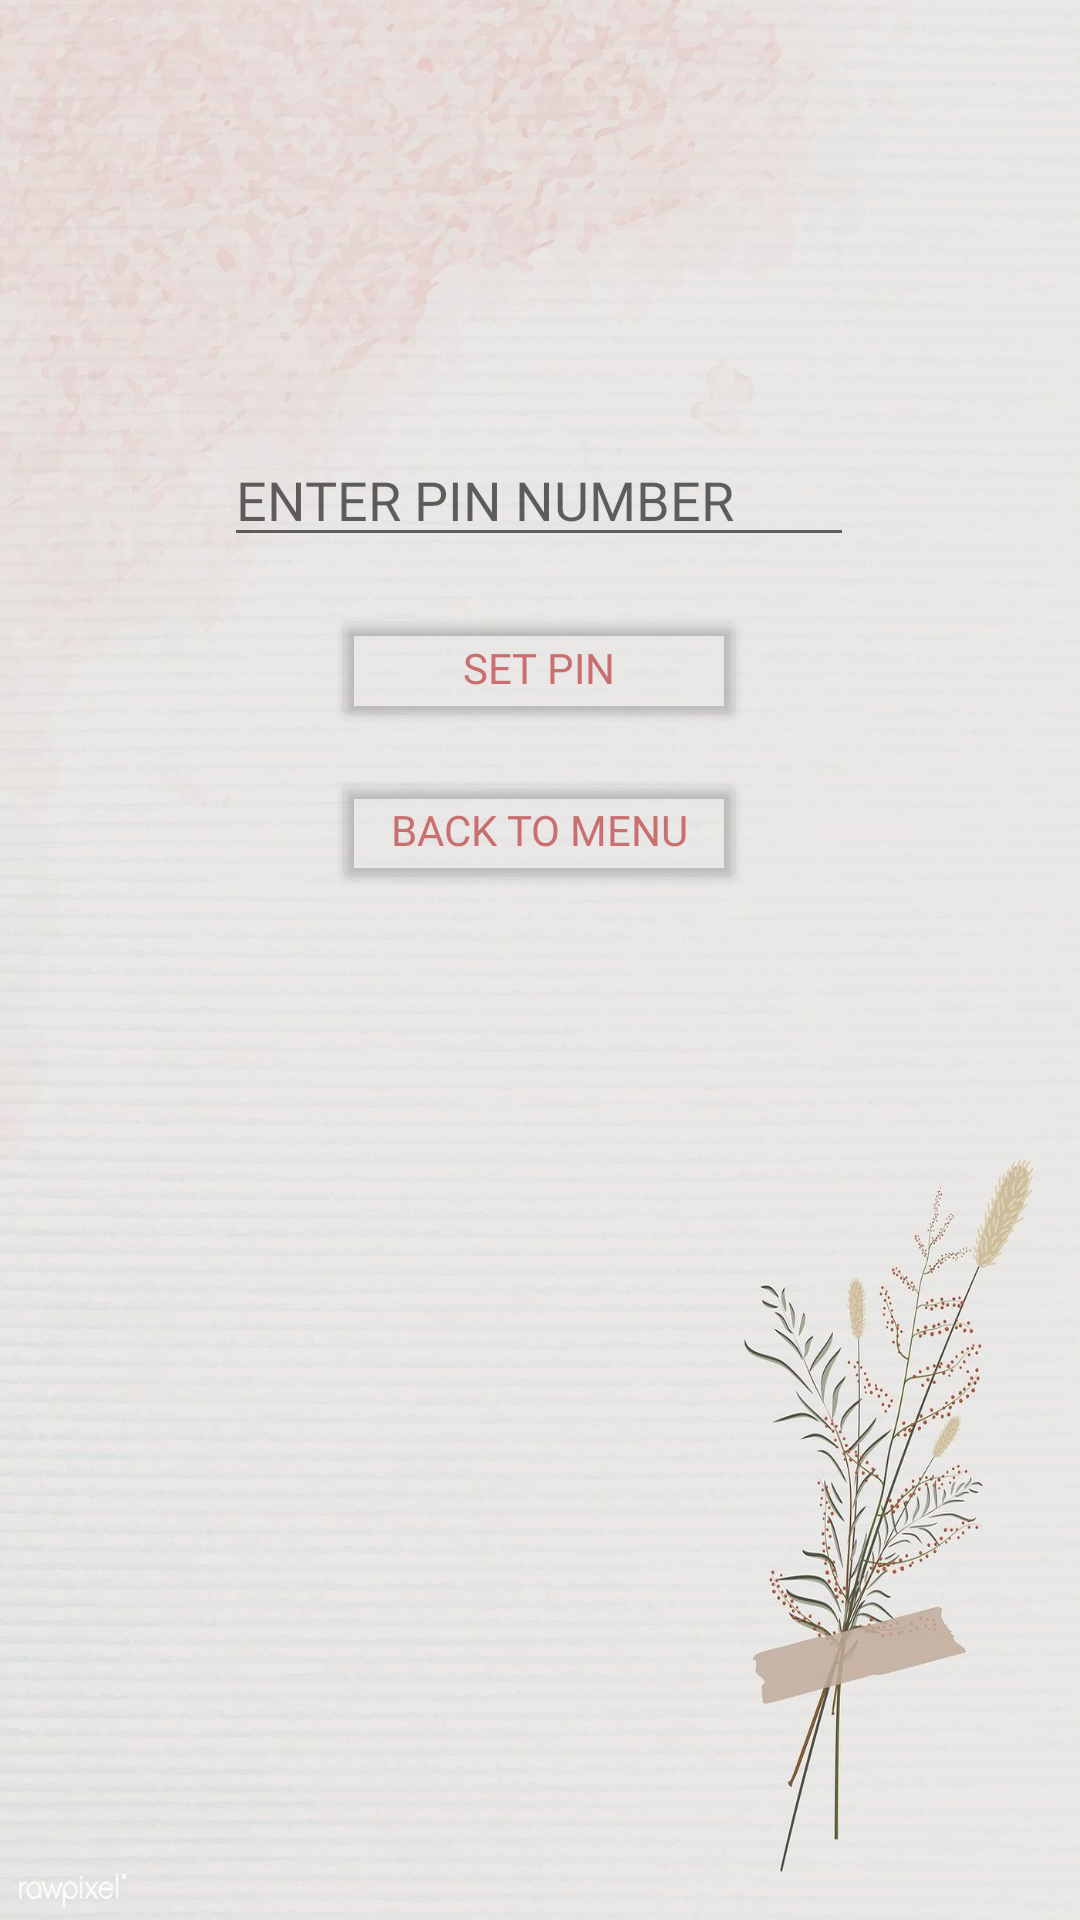

Android layout source for this screen:
<!-- AndroidManifest.xml: application theme Theme.MyDiary -->
<!-- res/layout/activity_set_pin.xml -->
<?xml version="1.0" encoding="utf-8"?>
<androidx.constraintlayout.widget.ConstraintLayout xmlns:android="http://schemas.android.com/apk/res/android"
    xmlns:app="http://schemas.android.com/apk/res-auto"
    xmlns:tools="http://schemas.android.com/tools"
    android:layout_width="match_parent"
    android:layout_height="match_parent"
    android:background="@drawable/hry"
    tools:context=".SetPin">

    <EditText
        android:id="@+id/pin"
        android:layout_width="wrap_content"
        android:layout_height="wrap_content"
        android:ems="10"
        android:fontFamily="@font/chewy"
        android:hint="ENTER PIN NUMBER"
        android:inputType="numberPassword"
        app:layout_constraintBottom_toBottomOf="parent"
        app:layout_constraintEnd_toEndOf="parent"
        app:layout_constraintHorizontal_bias="0.497"
        app:layout_constraintStart_toStartOf="parent"
        app:layout_constraintTop_toTopOf="parent"
        app:layout_constraintVertical_bias="0.241" />

    <Button
        android:id="@+id/reset_pin"
        android:layout_width="138dp"
        android:layout_height="42dp"
        android:layout_marginTop="16dp"
        android:backgroundTint="#00FFFFFF"
        android:fontFamily="@font/chewy"
        android:text="RESET PIN"
        android:textColor="#CA6F70"
        android:visibility="invisible"
        app:layout_constraintEnd_toEndOf="parent"
        app:layout_constraintHorizontal_bias="0.498"
        app:layout_constraintStart_toStartOf="parent"
        app:layout_constraintTop_toBottomOf="@+id/pin" />

    <Button
        android:id="@+id/lg_pin"
        android:layout_width="138dp"
        android:layout_height="42dp"
        android:layout_marginTop="16dp"
        android:backgroundTint="#00FFFFFF"
        android:fontFamily="@font/chewy"
        android:text="SET PIN"
        android:textColor="#CA6F70"
        app:layout_constraintEnd_toEndOf="parent"
        app:layout_constraintHorizontal_bias="0.498"
        app:layout_constraintStart_toStartOf="parent"
        app:layout_constraintTop_toBottomOf="@+id/pin" />

    <Button
        android:id="@+id/back_menupin2"
        android:layout_width="138dp"
        android:layout_height="42dp"
        android:layout_marginTop="12dp"
        android:backgroundTint="#00FFFFFF"
        android:fontFamily="@font/chewy"
        android:text="BACK TO MENU"
        android:textColor="#CA6F70"
        app:layout_constraintEnd_toEndOf="parent"
        app:layout_constraintHorizontal_bias="0.498"
        app:layout_constraintStart_toStartOf="parent"
        app:layout_constraintTop_toBottomOf="@+id/reset_pin" />

</androidx.constraintlayout.widget.ConstraintLayout>
<!-- resources referenced by this layout -->
<resources>
  <!-- drawable hry: jpg bitmap (drawable, 139261 bytes) -->
  <style name="Theme.MyDiary" parent="Theme.MaterialComponents.DayNight.NoActionBar">
          
          <item name="colorPrimary">@color/teal_700</item>
          <item name="colorPrimaryVariant">@color/teal_700</item>
          <item name="colorOnPrimary">@color/white</item>
          
          <item name="colorSecondary">@color/teal_200</item>
          <item name="colorSecondaryVariant">@color/teal_700</item>
          <item name="colorOnSecondary">@color/black</item>
          
          <item name="android:statusBarColor" tools:targetApi="l">?attr/colorPrimaryVariant</item>
          
      </style>
  <color name="teal_700">#FF018786</color>
  <color name="white">#FFFFFFFF</color>
  <color name="teal_200">#D876DB</color>
  <color name="black">#FF000000</color>
</resources>
